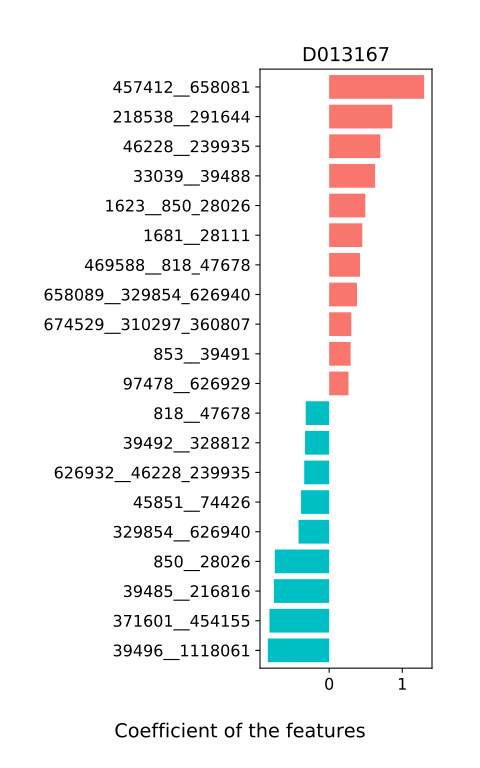

Values plotted in this chart, from the file beside it:
, D013167
46503__166486_357276, -0.005623
166486__357276, -0.2532
1680__820_28116, -0.1029
562__817, 0.06569
820__28116, -0.09051
310298__387090, 0.1228
469588__818_47678, 0.4223
28118__338188_491921, 0.111
261299__165179_301301, -0.1462
573__40519, -0.05862
818__47678, -0.3211
658089__329854_626940, 0.3807
674529__310297_360807, 0.3029
328813__46506_204516, -0.1735
751585__28117_487174, -0.06327
1735__658082, 0.0
1624__33043, 0.2212
1226323__823_40518, 0.0
626930__626935, -0.1284
165179__301301, 0.01368
626932__46228_239935, -0.3417
454154__469592, 0.1649
100886__45851_74426, 0.1797
208479__33038_246787, -0.02821
1604__411489, -0.1083
338188__491921, -0.2012
97478__626929, 0.2643
214856__371601_454155, 0.1503
33039__39488, 0.6289
39492__328812, -0.33
39496__1118061, -0.8394
550__853_39491, -0.2336
310297__360807, 0.006078
329854__626940, -0.4192
823__40518, -0.1231
218538__291644, 0.864
46506__204516, 0.03471
46228__239935, 0.6997
33038__246787, -0.08191
487173__821_40545, -0.0357
28117__487174, -0.08941
45851__74426, -0.3844
1304__457412_658081, -0.211
1257080__1681_28111, -0.08828
371601__454155, -0.8169
1623__850_28026, 0.4944
853__39491, 0.2935
821__40545, -0.2023
1681__28111, 0.4527
457412__658081, 1.3
850__28026, -0.7437
188913__39485_216816, -0.2417
39485__216816, -0.7567
